Run: headless pygame with SDL's dummy video driver; simulated clock (each Clock.tick advances the game by its frame time, no real sleeping); random seed 0; keys injected as events and as key.get_pressed() state; no mouse input.
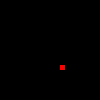
Frame 1 of 1 · flips 1–60 · no input (game ended)

The pygame program that drew these frames:

import pygame as pg
from pygame.math import Vector2 as V2
from random import randint

pg.init()

WIDTH = 100
HEIGHT = 100

SCREEN = pg.display.set_mode((WIDTH, HEIGHT))
TABLERO=[[0 for x in range(WIDTH)] for y in range(HEIGHT)]

BLACK = (0, 0, 0)
GREEN = (0, 255, 0)
RED = (255, 0, 0)

GRID_SIZE = 5
SNAKE_SPEED = 10 

snake = [V2(7, 7)]
direction = V2(1, 0) 

def imprimir_tablero(tablero):
    for fila in tablero:
        fila_str = " ".join(map(str, fila))
        print("{" + fila_str + "}")

def draw_snake(SNAKE):
    
    # Poner a 0 celdas de serpiente anterior
    for segment in snake[1:]:  
        x = int(segment.x)
        y = int(segment.y)
        TABLERO[x][y] = 0


    for segment in SNAKE:
        x = int(segment.x)
        y = int(segment.y)
        TABLERO[x][y] = 1

    for x in range(WIDTH):
        for y in range(HEIGHT):
            if TABLERO[x][y] == 1:
                for segment in SNAKE:
                    x_1 = int(segment.x * GRID_SIZE)
                    y_1 = int(segment.y * GRID_SIZE)
                    pg.draw.rect(SCREEN, GREEN, (x_1, y_1, GRID_SIZE, GRID_SIZE))

def generate_food():
    x_2 = randint(0, WIDTH//GRID_SIZE - 1)
    y_2 = randint(0, HEIGHT//GRID_SIZE - 1)
    return V2(x_2, y_2)

food = generate_food()

game_over = False
clock = pg.time.Clock()

while not game_over:

    for event in pg.event.get():
        if event.type == pg.QUIT:
            game_over = True
        if event.type == pg.KEYDOWN:
            if event.key == pg.K_UP and direction != V2(0, 1):
                direction = V2(0, -1) 
            if event.key == pg.K_DOWN and direction != V2(0, -1):
                direction = V2(0, 1)
            if event.key == pg.K_LEFT and direction != V2(1, 0):
                direction = V2(-1, 0)
            if event.key == pg.K_RIGHT and direction != V2(-1, 0):
                direction = V2(1, 0)

    # Mover snake
    snake.insert(0, snake[0] + direction)

    # Comprobar colisión bordes
    if snake[0].x < 0 or snake[0].x >= WIDTH//GRID_SIZE:
        game_over = True 
    if snake[0].y < 0 or snake[0].y >= HEIGHT//GRID_SIZE:
        game_over = True

    # Comprobar colisión consigo mismo 
    if len(snake) > 1 and snake[0] in snake[1:]:
        game_over = True

    # Comer comida
    if snake[0] == food:
        food = generate_food() 
    else:
        snake.pop()

    SCREEN.fill(BLACK)

    draw_snake(snake)

    x = int(food.x * GRID_SIZE)
    y = int(food.y * GRID_SIZE)
    TABLERO[x][y]=2
    pg.draw.rect(SCREEN, RED, (x, y, GRID_SIZE, GRID_SIZE))


    imprimir_tablero(TABLERO)

    pg.display.update()
    clock.tick(SNAKE_SPEED) 
pg.quit()
